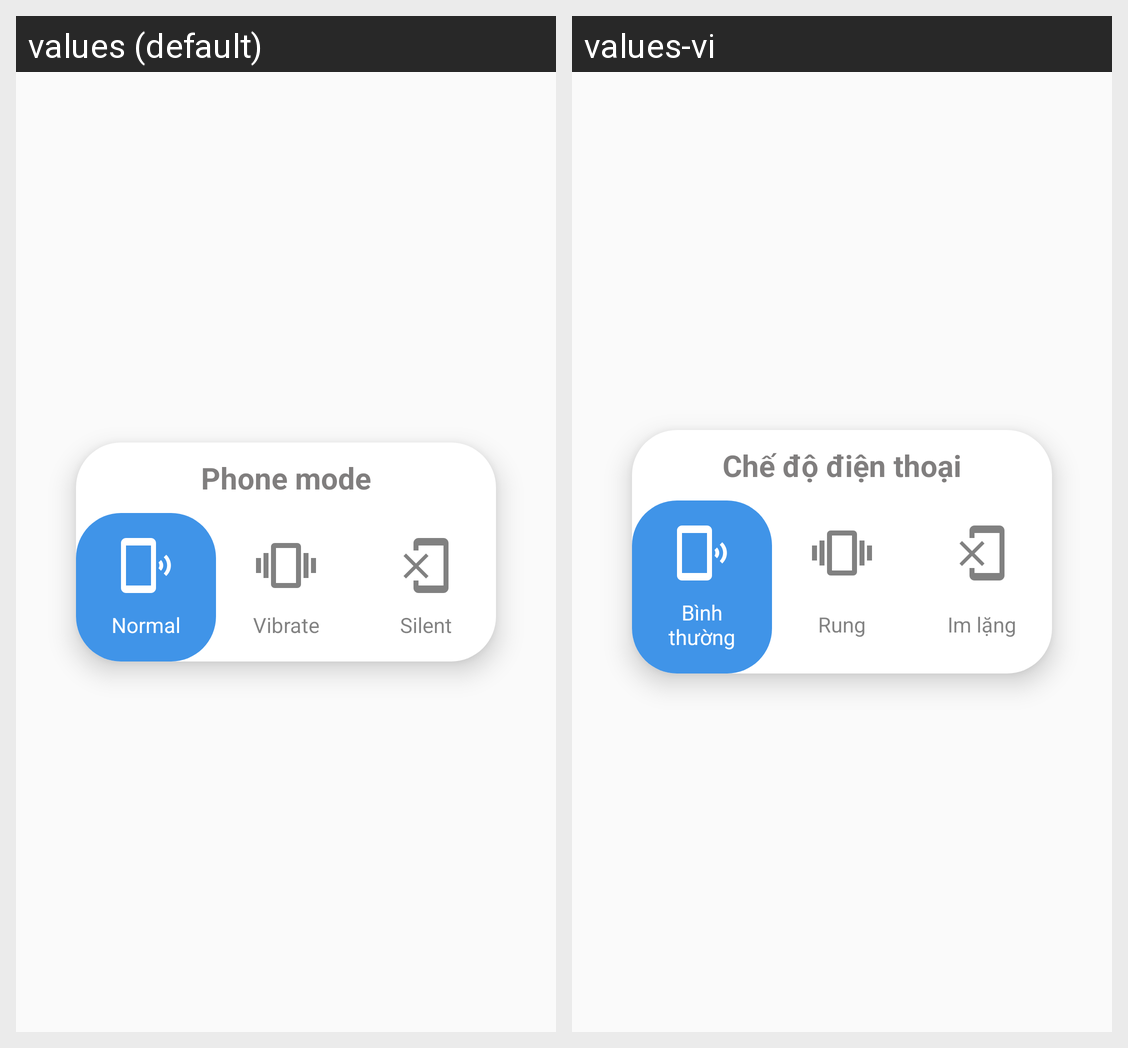

Strings drawn on this Android screen and how each of the app's shown locales translates them:
Android screen res/layout/phone_mode_layout.xml rendered under 2 locales, left to right: values (default), values-vi. Device: Nexus 5 (rendered at 1080×1920; each locale shown at half size, 540×960, under a caption strip naming it); theme AppTheme.
Strings drawn on this screen, with the default value and each locale's value (text and hints the layout hard-codes, and strings that could not be matched under every locale, appear in the picture but are not listed):

phone_mode
  values: Phone mode
  values-vi: Chế độ điện thoại

normal
  values: Normal
  values-vi: Bình thường

vibrate
  values: Vibrate
  values-vi: Rung

silent
  values: Silent
  values-vi: Im lặng
